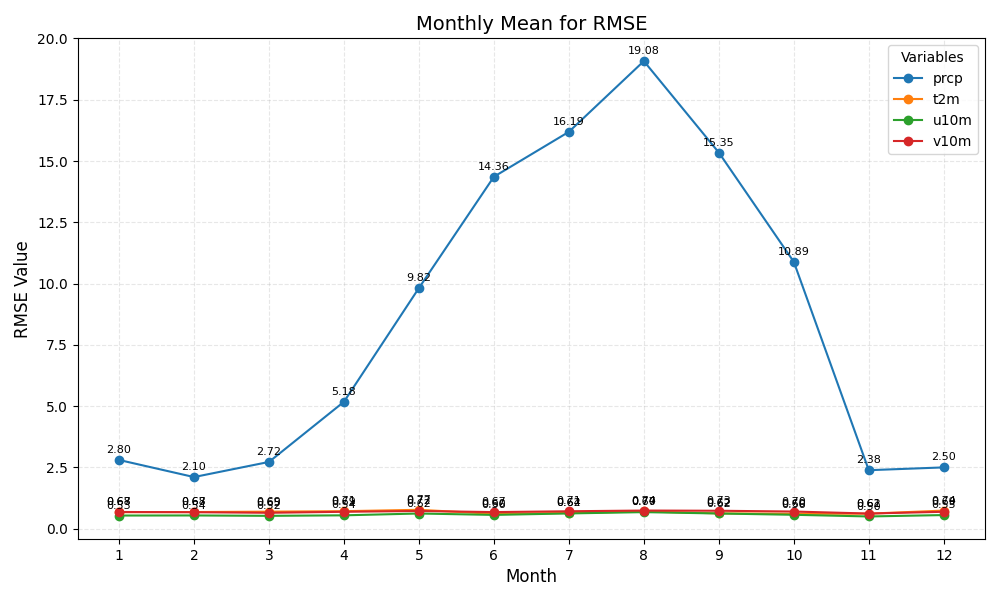

The file beside this chart, header and first rows:
month	prcp	t2m	u10m	v10m
1	2.80	0.67	0.53	0.68
2	2.10	0.68	0.54	0.67
3	2.72	0.69	0.52	0.65
4	5.18	0.71	0.54	0.69
5	9.82	0.77	0.62	0.72
6	14.36	0.60	0.56	0.67
7	16.19	0.64	0.62	0.71
8	19.08	0.70	0.67	0.74
9	15.35	0.62	0.62	0.73
10	10.89	0.60	0.56	0.70
11	2.38	0.61	0.50	0.62
12	2.50	0.74	0.55	0.69
